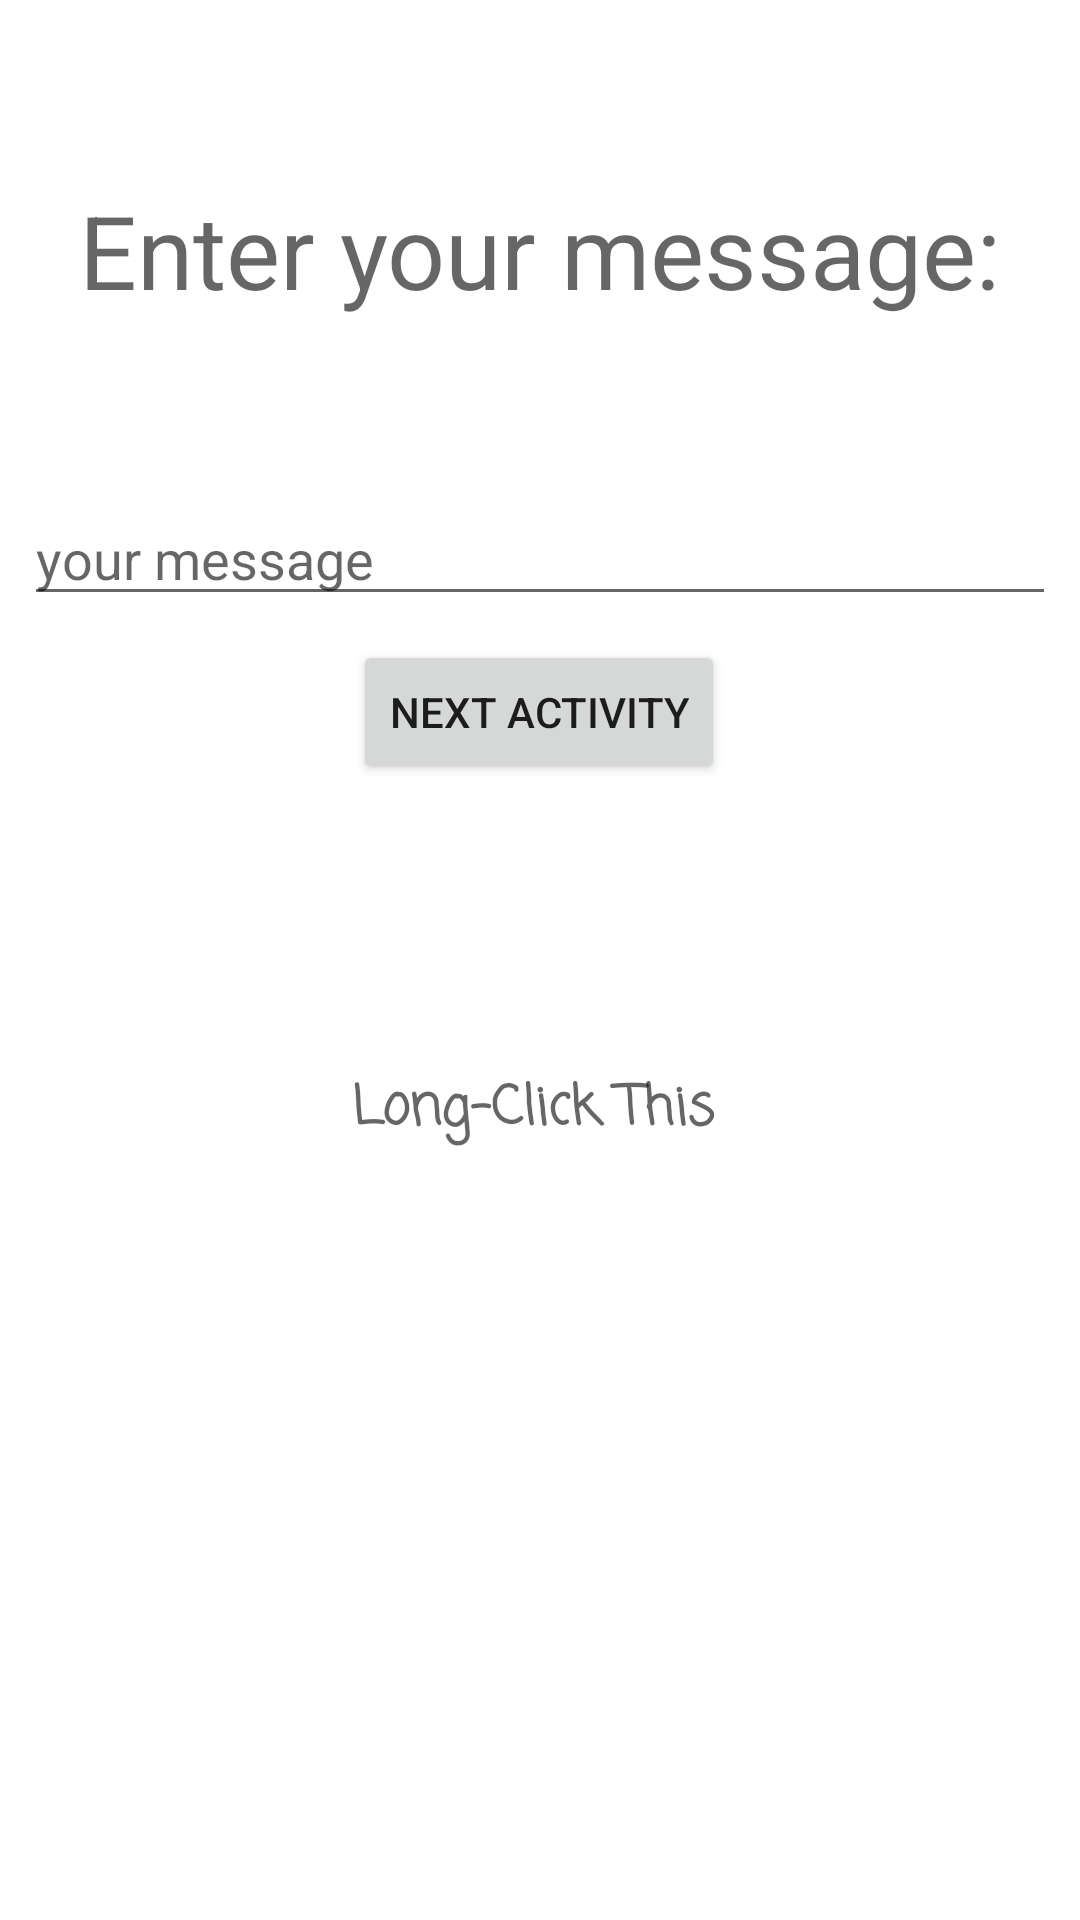

The Android layout XML behind this screen, and the referenced resources:
<!-- AndroidManifest.xml: application theme Theme.AndroidAppFive -->
<!-- res/layout/activity_main.xml -->
<?xml version="1.0" encoding="utf-8"?>
<androidx.constraintlayout.widget.ConstraintLayout xmlns:android="http://schemas.android.com/apk/res/android"
    xmlns:app="http://schemas.android.com/apk/res-auto"
    xmlns:tools="http://schemas.android.com/tools"
    android:layout_width="match_parent"
    android:layout_height="match_parent"
    tools:context=".MainActivity">

    <TextView
        android:id="@+id/txtViewEnterMsg"
        android:layout_width="wrap_content"
        android:layout_height="wrap_content"
        android:layout_marginStart="52dp"
        android:layout_marginTop="91dp"
        android:layout_marginEnd="52dp"
        android:layout_marginBottom="29dp"
        android:text="Enter your message:"
        android:textAppearance="@style/TextAppearance.AppCompat.Display1"
        app:layout_constraintBottom_toTopOf="@+id/editTxtViewYourMsg"
        app:layout_constraintEnd_toEndOf="parent"
        app:layout_constraintStart_toStartOf="parent"
        app:layout_constraintTop_toTopOf="parent" />

    <EditText
        android:id="@+id/editTxtViewYourMsg"
        android:layout_width="0dp"
        android:layout_height="wrap_content"
        android:layout_marginStart="8dp"
        android:layout_marginTop="29dp"
        android:layout_marginEnd="8dp"
        android:layout_marginBottom="8dp"
        android:ems="10"
        android:hint="your message"
        android:inputType="textPersonName"
        app:layout_constraintBottom_toTopOf="@+id/btnNextAct"
        app:layout_constraintEnd_toEndOf="parent"
        app:layout_constraintStart_toStartOf="parent"
        app:layout_constraintTop_toBottomOf="@+id/txtViewEnterMsg" />

    <Button
        android:id="@+id/btnNextAct"
        android:layout_width="wrap_content"
        android:layout_height="wrap_content"
        android:layout_marginStart="132dp"
        android:layout_marginEnd="133dp"
        android:layout_marginBottom="409dp"
        android:text="Next Activity"
        app:layout_constraintBottom_toBottomOf="parent"
        app:layout_constraintEnd_toEndOf="parent"
        app:layout_constraintStart_toStartOf="parent"
        app:layout_constraintTop_toBottomOf="@+id/editTxtViewYourMsg" />

    <TextView
        android:id="@+id/textViewContext"
        android:layout_width="wrap_content"
        android:layout_height="wrap_content"
        android:layout_marginStart="143dp"
        android:layout_marginTop="113dp"
        android:layout_marginEnd="148dp"
        android:layout_marginBottom="275dp"
        android:fontFamily="casual"
        android:text="Long-Click This"
        android:textAppearance="@style/TextAppearance.AppCompat.Medium"
        android:textStyle="bold"
        app:layout_constraintBottom_toBottomOf="parent"
        app:layout_constraintEnd_toEndOf="parent"
        app:layout_constraintStart_toStartOf="parent"
        app:layout_constraintTop_toBottomOf="@+id/btnNextAct" />
</androidx.constraintlayout.widget.ConstraintLayout>
<!-- resources referenced by this layout -->
<resources>
  <style name="Theme.AndroidAppFive" parent="Theme.MaterialComponents.DayNight.DarkActionBar">
          
          <item name="colorPrimary">@color/purple_500</item>
          <item name="colorPrimaryVariant">@color/purple_700</item>
          <item name="colorOnPrimary">@color/white</item>
          
          <item name="colorSecondary">@color/teal_200</item>
          <item name="colorSecondaryVariant">@color/teal_700</item>
          <item name="colorOnSecondary">@color/black</item>
          
          <item name="android:statusBarColor" tools:targetApi="l">?attr/colorPrimaryVariant</item>
          
      </style>
  <!-- not gathered from this repository: default colours our renderer supplied (Android Studio template values) -->
  <color name="purple_500">#FF6200EE</color>
  <color name="purple_700">#FF3700B3</color>
  <color name="teal_200">#FF03DAC5</color>
  <color name="teal_700">#FF018786</color>
  <color name="black">#FF000000</color>
  <color name="white">#FFFFFFFF</color>
</resources>
